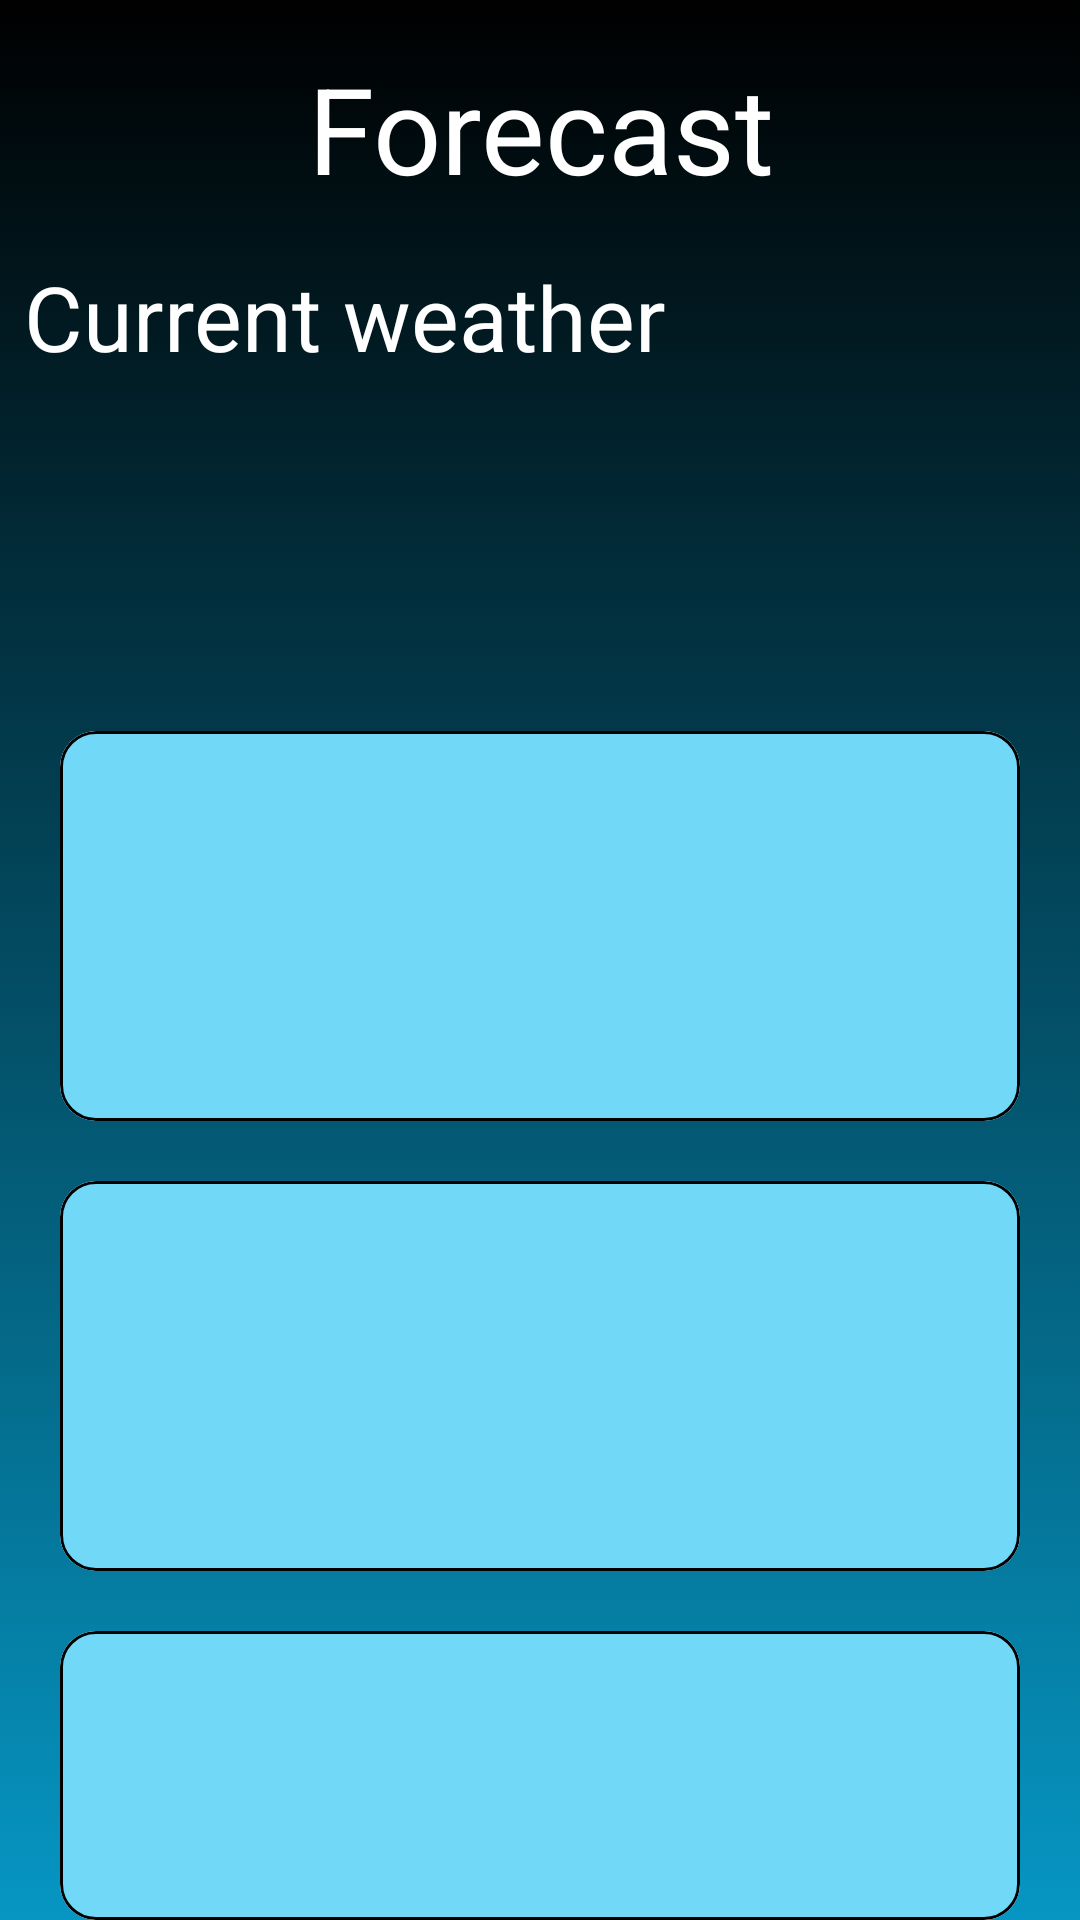

Write the Android layout XML for this screen, with the resource values it uses.
<!-- AndroidManifest.xml: application theme Base.Theme.EDynamixApprenticeship -->
<!-- res/layout/forecast_fragment.xml -->
<?xml version="1.0" encoding="utf-8"?>
<RelativeLayout xmlns:android="http://schemas.android.com/apk/res/android"
    xmlns:tools="http://schemas.android.com/tools"
    android:layout_width="match_parent"
    android:layout_height="match_parent"
    android:background="@drawable/weather_gradient_background">

    <TextView
        android:id="@+id/TextView1"
        android:layout_width="wrap_content"
        android:layout_height="wrap_content"
        android:layout_alignParentStart="true"
        android:layout_alignParentTop="true"
        android:layout_alignParentEnd="true"
        android:layout_marginTop="16dp"
        android:text="@string/forecast"
        android:textColor="@color/white"
        android:textSize="40sp"
        android:textAlignment="center" />

    <TextView
        android:id="@+id/textView2"
        android:layout_width="wrap_content"
        android:layout_height="wrap_content"
        android:layout_below="@id/TextView1"
        android:layout_marginStart="8dp"
        android:layout_marginTop="16dp"
        android:text="@string/current_weather"
        android:textColor="@color/white"
        android:textSize="30sp" />

    <TextView
        android:id="@+id/curCity"
        android:layout_width="wrap_content"
        android:layout_height="wrap_content"
        android:layout_below="@id/textView2"
        android:layout_marginStart="8dp"
        android:layout_marginTop="32dp"
        android:textColor="@color/white"
        android:textSize="24sp" />

    <TextView
        android:id="@+id/curTemp"
        android:layout_width="wrap_content"
        android:layout_height="wrap_content"
        android:layout_below="@id/textView2"
        android:layout_alignParentEnd="true"
        android:layout_marginTop="32dp"
        android:layout_marginEnd="32dp"
        android:textColor="@color/white"
        android:textSize="36sp" />

    <TextView
        android:id="@+id/curEmoji"
        android:layout_width="wrap_content"
        android:layout_height="wrap_content"
        android:layout_below="@id/textView2"
        android:layout_marginTop="32dp"
        android:layout_toStartOf="@id/curTemp"
        android:textColor="@color/white"
        android:textSize="36sp" />

    <TextView
        android:id="@+id/curDesc"
        android:layout_width="match_parent"
        android:layout_height="wrap_content"
        android:layout_below="@id/curCity"
        android:textColor="@color/white"
        android:textSize="25sp"
        android:textAlignment="center" />
    <include
        android:id="@+id/firstDay"
        layout="@layout/forecast_item"
        android:layout_width="wrap_content"
        android:layout_height="130dp"
        android:layout_below="@id/curDesc"
        android:layout_centerHorizontal="true"
        android:layout_marginStart="20dp"
        android:layout_marginEnd="20dp"
        android:layout_marginTop="20dp"/>
    <include
        android:id="@+id/secondDay"
        layout="@layout/forecast_item"
        android:layout_width="wrap_content"
        android:layout_height="130dp"
        android:layout_below="@id/firstDay"
        android:layout_centerHorizontal="true"
        android:layout_marginStart="20dp"
        android:layout_marginEnd="20dp"
        android:layout_marginTop="20dp" />
    <include
        android:id="@+id/thirdDay"
        layout="@layout/forecast_item"
        android:layout_width="wrap_content"
        android:layout_height="130dp"
        android:layout_below="@id/secondDay"
        android:layout_centerHorizontal="true"
        android:layout_marginStart="20dp"
        android:layout_marginEnd="20dp"
        android:layout_marginTop="20dp" />
</RelativeLayout>
<!-- res/layout/forecast_item.xml (included above) -->
<?xml version="1.0" encoding="utf-8"?>
<com.google.android.material.card.MaterialCardView xmlns:android="http://schemas.android.com/apk/res/android"
    xmlns:tools="http://schemas.android.com/tools"
    xmlns:app="http://schemas.android.com/apk/res-auto"
    android:layout_width="match_parent"
    android:layout_height="130dp"
    app:strokeColor="@color/black">

    <RelativeLayout
        android:layout_width="match_parent"
        android:layout_height="match_parent"
        android:background="@drawable/widged_gradient">

        <TextView
            android:id="@+id/date"
            android:layout_width="wrap_content"
            android:layout_height="wrap_content"
            android:layout_alignParentStart="true"
            android:layout_marginStart="16dp"
            android:layout_marginTop="8dp"
            android:layout_marginEnd="16dp"
            android:textColor="@color/white"
            android:textSize="28sp"
            tools:layout_alignParentTop="true" />

        <TextView
            android:id="@+id/weekday"
            android:layout_width="wrap_content"
            android:layout_height="wrap_content"
            android:layout_below="@id/date"
            android:layout_alignParentStart="true"
            android:layout_marginStart="16dp"
            android:textColor="@color/white"
            android:textSize="18sp" />

        <TextView
            android:id="@+id/weatherDescription"
            android:layout_width="wrap_content"
            android:layout_height="wrap_content"
            android:layout_alignParentBottom="true"
            android:layout_alignParentStart="true"
            android:layout_marginStart="16dp"
            android:layout_marginBottom="8dp"
            android:maxWidth="240dp"
            android:textColor="@color/white"
            android:textSize="16sp" />

        <TextView
            android:id="@+id/minTemp"
            android:layout_width="wrap_content"
            android:layout_height="wrap_content"
            android:layout_alignParentTop="true"
            android:layout_alignParentEnd="true"
            android:layout_marginTop="16dp"
            android:layout_marginEnd="8dp"
            android:textColor="@color/white"
            android:textSize="18sp" />

        <TextView
            android:id="@+id/avgTemp"
            android:layout_width="wrap_content"
            android:layout_height="wrap_content"
            android:layout_below="@id/minTemp"
            android:layout_alignParentEnd="true"
            android:layout_marginTop="4dp"
            android:layout_marginEnd="8dp"
            android:textColor="@color/white"
            android:textSize="18sp" />

        <TextView
            android:id="@+id/maxTemp"
            android:layout_width="wrap_content"
            android:layout_height="wrap_content"
            android:layout_below="@id/avgTemp"
            android:layout_alignParentEnd="true"
            android:layout_marginTop="4dp"
            android:layout_marginEnd="8dp"
            android:textColor="@color/white"
            android:textSize="18sp" />

        <TextView
            android:id="@+id/condEmoji"
            android:layout_width="wrap_content"
            android:layout_height="wrap_content"
            android:layout_alignParentTop="true"
            android:layout_marginTop="24dp"
            android:layout_marginEnd="10dp"
            android:layout_toStartOf="@id/minTemp"
            android:textSize="40sp" />
    </RelativeLayout>
</com.google.android.material.card.MaterialCardView>
<!-- resources referenced by this layout -->
<resources>
  <color name="black">#FF000000</color>
  <color name="white">#FFFFFFFF</color>
  <!-- drawable weather_gradient_background (drawable) -->
  <?xml version="1.0" encoding="utf-8"?>
  <selector xmlns:android="http://schemas.android.com/apk/res/android">
      <item>
          <shape>
              <gradient
                  android:endColor="#000000"
                  android:startColor="#0696C3"
                  android:type="linear"
                  android:angle="90"
                  />
          </shape>
      </item>
  </selector>
  <!-- drawable widged_gradient (drawable) -->
  <selector xmlns:android="http://schemas.android.com/apk/res/android">
      <item>
          <shape>
              <gradient
                  android:endColor="#71D8F8"
                  android:startColor="#71D8F8"
                  android:type="linear"
                  android:angle="45"
                  />
          </shape>
      </item>
  </selector>
  <string name="current_weather">Current weather</string>
  <string name="forecast">Forecast</string>
  <style name="Base.Theme.EDynamixApprenticeship" parent="Theme.Material3.DayNight.NoActionBar">
  
          <item name="android:statusBarColor">@color/black</item>
          <item name="android:navigationBarColor">@color/black</item>
      
      </style>
</resources>
